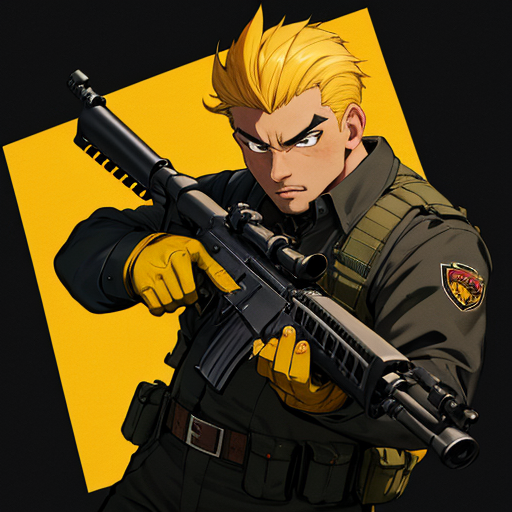
Generation parameters embedded in this image by AUTOMATIC1111 Stable Diffusion web UI or a fork of it (Forge, ...) (PNG 'parameters' text chunk):
Gangster  mens with rifle, cartoon, yellow and black Colors, dark background
Negative prompt: bad-hands-5, BadNegAnatomyV1-neg, By bad artist -neg, easynegative, FastNegativeV2, lowres, (bad anatomy:1.3), bad hands, text, error, missing fingers, extra digit, fewer digits, cropped, (worst quality:1.4), (low quality),signature, username, blurry, lowres graffiti, illustration, 3d, sepia, painting, cartoons, sketch, (worst quality:2), (low quality:2), (normal quality:2), lowres, bad anatomy, bad hands, normal quality, ((monochrome)), ((grayscale:1.2)), futanari, full-package_futanari, penis_from_girl, newhalf, collapsed eyeshadow, multiple eyebrows, vaginas in breasts,holes on breasts, fleckles, stretched nipples, nipples on buttocks, analog, analogphoto, signatre, logo,2 faces, censorship, watermark, text, monochrom, grayscale
Steps: 20, Sampler: DPM++ 2M, Schedule type: Karras, CFG scale: 7, Seed: 4176008611, Size: 512x512, Model hash: 79fc68a759, Model: AllInThree, Clip skip: 2, RNG: CPU, Version: v1.9.4